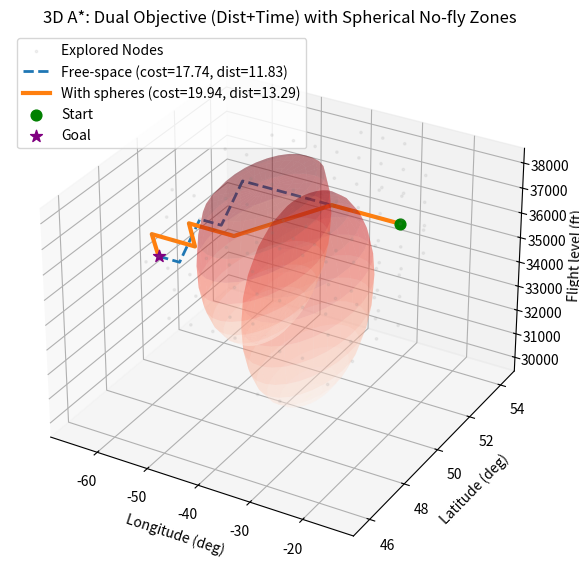

Write Python code to recreate this figure.
import numpy as np
import matplotlib.pyplot as plt
from heapq import heappush, heappop
import random
from mpl_toolkits.mplot3d import Axes3D
import math
from scipy.interpolate import interp1d


np.random.seed(53)
Nx, Ny, Nz = 15, 15, 5
TAS= 0.5  # Normalized TAS (grids/time unit, e.g., half grid per unit time)
k = 0.5 + 0.5 / TAS # Combined weight: 0.5 dist + 0.5 time, k=1.5
lon_min, lon_max = -70.0, -10.0
lat_min, lat_max = 40.0, 60.0
alt_min, alt_max = 30000.0, 38000.0
lon_vals = np.linspace(lon_min, lon_max, Nx)
lat_vals = np.linspace(lat_min, lat_max, Ny)
alt_vals = np.linspace(alt_min, alt_max, Nz)


def idx_to_phys_x(ix): return np.interp(ix, np.arange(Nx), lon_vals)
def idx_to_phys_y(iy): return np.interp(iy, np.arange(Ny), lat_vals)
def idx_to_phys_z(iz): return np.interp(iz, np.arange(Nz), alt_vals)


def generate_spherical_mask_index(Nx, Ny, Nz, k_min=2, k_max=4):
    if Nx < 4 or Ny < 4 or Nz < 2: raise ValueError("Grid too small")
    k = np.random.randint(k_min, k_max + 1)
    Z, Y, X = np.ogrid[:Nz, :Ny, :Nx]
    mask = np.zeros((Nz, Ny, Nx), dtype=bool)
    spheres_idx = []
    for _ in range(k):
        cx, cy, cz = np.random.randint(Nx // 3, 2 * Nx // 3), np.random.randint(Ny // 3,
                                                                                2 * Ny // 3), np.random.randint(1,
                                                                                                                Nz - 1)
        r = np.random.randint(1, max(2, min(Nx, Ny) // 5))
        mask |= (X - cx) ** 2 + (Y - cy) ** 2 + (Z - cz) ** 2 <= r ** 2
        spheres_idx.append((cx, cy, cz, r))
    return mask, spheres_idx


blocked, spheres_idx = generate_spherical_mask_index(Nx, Ny, Nz)
moves = []
for dx in (-1, 0, 1):
    for dy in (-1, 0, 1):
        for dz in (-1, 0, 1):
            if dx == dy == dz == 0: continue
            dist = np.sqrt(dx * dx + dy * dy + dz * dz)  # Grid units
            moves.append((dx, dy, dz, dist))


def in_bounds(ix, iy, iz): return 0 <= ix < Nx and 0 <= iy < Ny and 0 <= iz < Nz
def passable(ix, iy, iz, mask): return not mask[iz, iy, ix]


def neighbors(ix, iy, iz, mask):
    for dx, dy, dz, dist in moves:
        nx, ny, nz = ix + dx, iy + dy, iz + dz
        if in_bounds(nx, ny, nz) and passable(nx, ny, nz, mask):
            yield nx, ny, nz, dist


def heuristic(a, b):
    dx = a[0] - b[0]
    dy = a[1] - b[1]
    dz = a[2] - b[2]
    dist = (dx * dx + dy * dy + dz * dz) ** 0.5
    return dist * k


def random_free_cell(mask, margin=1, min_dist=5):
    if Nx <= 2 * margin or Ny <= 2 * margin: margin = 0
    for _ in range(20000):
        ix = np.random.randint(margin, Nx - margin) if Nx > 2 * margin else np.random.randint(0, Nx)
        iy = np.random.randint(margin, Ny - margin) if Ny > 2 * margin else np.random.randint(0, Ny)
        iz = np.random.randint(0, Nz)
        if passable(ix, iy, iz, mask):
            for _ in range(2000):
                jx = np.random.randint(margin, Nx - margin) if Nx > 2 * margin else np.random.randint(0, Nx)
                jy = np.random.randint(margin, Ny - margin) if Ny > 2 * margin else np.random.randint(0, Ny)
                jz = np.random.randint(0, Nz)
                dist_val = math.sqrt((ix - jx) ** 2 + (iy - jy) ** 2 + (iz - jz) ** 2)
                if passable(jx, jy, jz, mask) and dist_val >= min_dist:
                    return (ix, iy, iz), (jx, jy, jz)
    raise RuntimeError("No valid start-goal pair found.")



def astar_3d(start, goal, mask):
    openh = []
    heappush(openh, (0.0, start))
    g = {start: 0.0}
    g_dist = {start: 0.0}
    parent = {start: None}
    closed = set()
    while openh:
        _, u = heappop(openh)
        if u in closed:
            continue
        closed.add(u)
        if u == goal:
            path = []
            cur = u
            while cur is not None:
                path.append(cur)
                cur = parent[cur]
            path.reverse()
            return path, g[u], g_dist[u], closed
        ux, uy, uz = u
        for nx, ny, nz, dist in neighbors(ux, uy, uz, mask):
            v = (nx, ny, nz)


            time = dist / TAS
            edge_cost = 0.5 * dist + 0.5 * time


            new_g = g[u] + edge_cost

            if v not in g or new_g < g[v]:
                g[v] = new_g
                g_dist[v] = g_dist[u] + dist
                parent[v] = u
                f_cost = new_g + heuristic(v, goal)
                heappush(openh, (f_cost, v))
    return None, np.inf, np.inf, closed



blocked, spheres_idx = generate_spherical_mask_index(Nx, Ny, Nz)
start_point, goal_point = random_free_cell(blocked, min_dist=5)
path_obs, cost_obs, dist_obs, explored = astar_3d(start_point, goal_point, blocked)
empty_mask = np.zeros_like(blocked, dtype=bool)
path_free, cost_free, dist_free, _ = astar_3d(start_point, goal_point, empty_mask)

# Visualization
fig = plt.figure(figsize=(10, 7))
ax = fig.add_subplot(111, projection='3d')
ax.set_title("3D A*: Dual Objective (Dist+Time) with Spherical No-fly Zones")
u = np.linspace(0, np.pi, 15)  # Lower sphere resolution
v = np.linspace(0, 2 * np.pi, 30)
uu, vv = np.meshgrid(u, v)
for cx, cy, cz, r in spheres_idx:
    Xs = cx + r * np.sin(uu) * np.cos(vv)
    Ys = cy + r * np.sin(uu) * np.sin(vv)
    Zs = cz + r * np.cos(uu)
    ax.plot_surface(idx_to_phys_x(Xs), idx_to_phys_y(Ys), idx_to_phys_z(Zs), alpha=0.28, linewidth=0, cmap='Reds')
if explored:
    ex = list(explored)
    if len(ex) > 1000: ex = random.sample(ex, 1000)
    ax.scatter([idx_to_phys_x(x) for x, y, z in ex], [idx_to_phys_y(y) for x, y, z in ex],
               [idx_to_phys_z(z) for x, y, z in ex],
               s=3, c='gray', alpha=0.1, label="Explored Nodes")
if path_free:
    ax.plot([idx_to_phys_x(x) for x, y, z in path_free], [idx_to_phys_y(y) for x, y, z in path_free],
            [idx_to_phys_z(z) for x, y, z in path_free],
            linestyle='--', linewidth=2, label=f"Free-space (cost={cost_free:.2f}, dist={dist_free:.2f})")
if path_obs:
    ax.plot([idx_to_phys_x(x) for x, y, z in path_obs], [idx_to_phys_y(y) for x, y, z in path_obs],
            [idx_to_phys_z(z) for x, y, z in path_obs],
            linewidth=3, label=f"With spheres (cost={cost_obs:.2f}, dist={dist_obs:.2f})")
sx, sy, sz = start_point
gx, gy, gz = goal_point
ax.scatter([idx_to_phys_x(sx)], [idx_to_phys_y(sy)], [idx_to_phys_z(sz)], s=60, marker='o', label='Start',
           color='green', depthshade=False)
ax.scatter([idx_to_phys_x(gx)], [idx_to_phys_y(gy)], [idx_to_phys_z(gz)], s=80, marker='*', label='Goal',
           color='purple', depthshade=False)
ax.set_xlabel("Longitude (deg)");
ax.set_ylabel("Latitude (deg)");
ax.set_zlabel("Flight level (ft)")
ax.legend(loc='upper left')
plt.savefig("astar_3d_dual.png", dpi=170, bbox_inches='tight')
plt.show()

# Quantify savings
# Quantify results (phrased as an increase for clarity)
if path_obs and path_free:
    increase_dist = (dist_obs - dist_free) / dist_free * 100 if dist_free > 0 else 0
    increase_cost = (cost_obs - cost_free) / cost_free * 100 if cost_free > 0 else 0
    print(f"Free-space Path: Cost={cost_free:.2f}, Distance={dist_free:.2f} grid units")
    print(f"Obstacle Path:   Cost={cost_obs:.2f} (+{increase_cost:.1f}%), Distance={dist_obs:.2f} grid units ({increase_dist:+.1f}% longer)")

